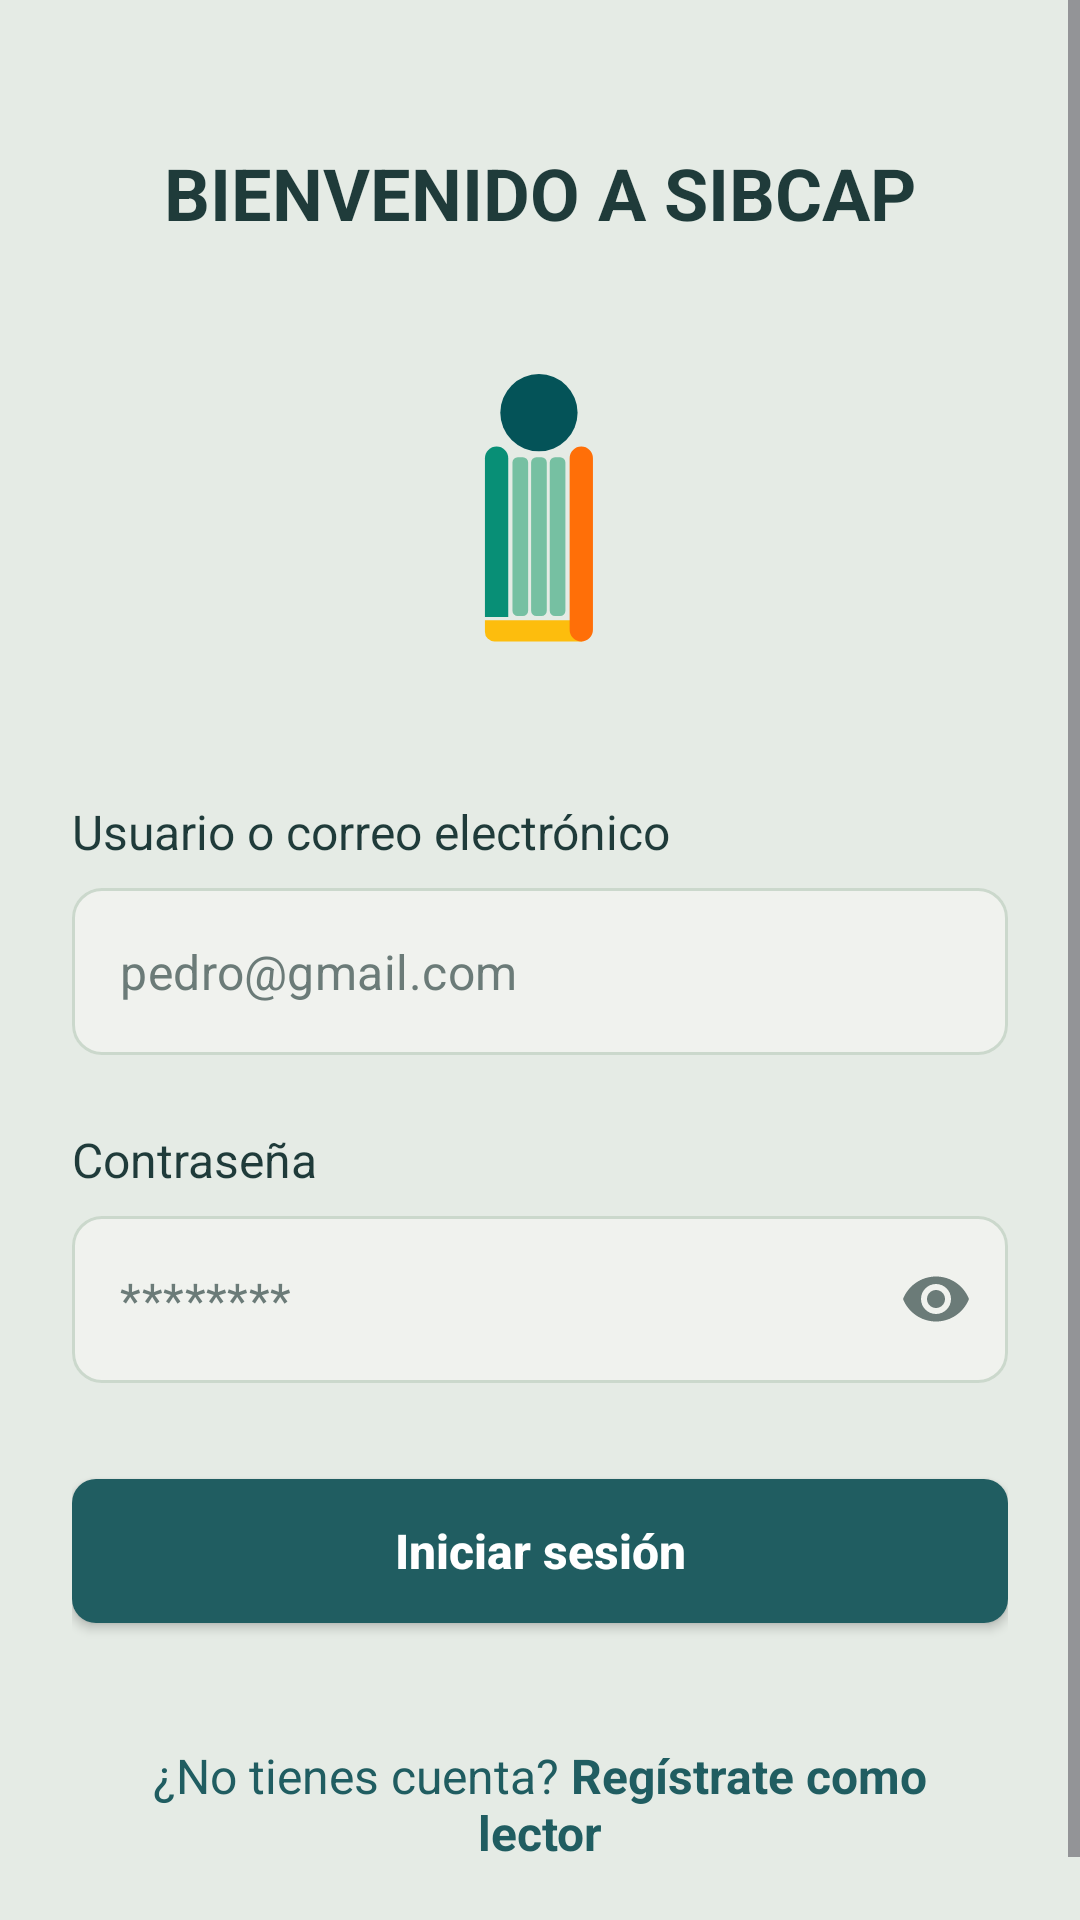

Reconstruct the res/layout file that produces this screen, plus the resources it refers to.
<!-- AndroidManifest.xml: application theme Theme.App_SIBCAP -->
<!-- res/layout/activity_login.xml -->
<?xml version="1.0" encoding="utf-8"?>
<ScrollView xmlns:android="http://schemas.android.com/apk/res/android"
    xmlns:app="http://schemas.android.com/apk/res-auto"
    xmlns:tools="http://schemas.android.com/tools"
    android:id="@+id/main"
    android:layout_width="match_parent"
    android:layout_height="match_parent"
    android:background="@color/fondo_login"
    android:fillViewport="true"
    tools:context=".vista.LoginActivity">

    <LinearLayout
        android:layout_width="match_parent"
        android:layout_height="wrap_content"
        android:orientation="vertical"
        android:paddingStart="24dp"
        android:paddingTop="48dp"
        android:paddingEnd="24dp"
        android:paddingBottom="32dp">

        
        <TextView
            android:id="@+id/txtTituloBienvenida"
            android:layout_width="match_parent"
            android:layout_height="wrap_content"
            android:gravity="center"
            android:text="@string/titulo_bienvenida"
            android:textColor="@color/texto_principal"
            android:textSize="24sp"
            android:textStyle="bold" />

        
        <ImageView
            android:id="@+id/imgLogo"
            android:layout_width="96dp"
            android:layout_height="130dp"
            android:layout_gravity="center_horizontal"
            android:layout_marginTop="24dp"
            android:contentDescription="@string/desc_logo"
            android:scaleType="fitCenter"
            android:src="@drawable/ic_logo" />

        
        <TextView
            android:id="@+id/txtUsuarioCorreo"
            android:layout_width="match_parent"
            android:layout_height="wrap_content"
            android:layout_marginTop="32dp"
            android:labelFor="@+id/edtNombreUsuario"
            android:text="@string/label_usuario_correo"
            android:textColor="@color/texto_principal"
            android:textSize="16sp" />

        
        <com.google.android.material.textfield.TextInputLayout
            android:id="@+id/tilNombreUsuario"
            style="@style/Widget.MaterialComponents.TextInputLayout.OutlinedBox"
            android:layout_width="match_parent"
            android:layout_height="wrap_content"
            android:layout_marginTop="8dp"
            app:boxBackgroundColor="@color/fondo_campo"
            app:boxCornerRadiusBottomEnd="10dp"
            app:boxCornerRadiusBottomStart="10dp"
            app:boxCornerRadiusTopEnd="10dp"
            app:boxCornerRadiusTopStart="10dp"
            app:boxStrokeColor="@color/borde_campo_selector"
            app:hintEnabled="false">

            <com.google.android.material.textfield.TextInputEditText
                android:id="@+id/edtNombreUsuario"
                android:layout_width="match_parent"
                android:layout_height="wrap_content"
                android:autofillHints="username"
                android:hint="@string/hint_usuario_correo"
                android:inputType="textEmailAddress"
                android:maxLines="1"
                android:textColor="@color/texto_principal"
                android:textColorHint="@color/texto_hint"
                android:textSize="16sp" />

        </com.google.android.material.textfield.TextInputLayout>

        
        <TextView
            android:id="@+id/txtContrasenia"
            android:layout_width="match_parent"
            android:layout_height="wrap_content"
            android:layout_marginTop="24dp"
            android:labelFor="@+id/edtContrasenia"
            android:text="@string/label_contrasenia"
            android:textColor="@color/texto_principal"
            android:textSize="16sp" />

        
        <com.google.android.material.textfield.TextInputLayout
            android:id="@+id/tilContrasenia"
            style="@style/Widget.MaterialComponents.TextInputLayout.OutlinedBox"
            android:layout_width="match_parent"
            android:layout_height="wrap_content"
            android:layout_marginTop="8dp"
            app:boxBackgroundColor="@color/fondo_campo"
            app:boxCornerRadiusBottomEnd="10dp"
            app:boxCornerRadiusBottomStart="10dp"
            app:boxCornerRadiusTopEnd="10dp"
            app:boxCornerRadiusTopStart="10dp"
            app:boxStrokeColor="@color/borde_campo_selector"
            app:endIconMode="password_toggle"
            app:endIconTint="@color/texto_hint"
            app:hintEnabled="false">

            <com.google.android.material.textfield.TextInputEditText
                android:id="@+id/edtContrasenia"
                android:layout_width="match_parent"
                android:layout_height="wrap_content"
                android:autofillHints="password"
                android:hint="@string/hint_contrasenia"
                android:inputType="textPassword"
                android:maxLines="1"
                android:textColor="@color/texto_principal"
                android:textColorHint="@color/texto_hint"
                android:textSize="16sp" />

        </com.google.android.material.textfield.TextInputLayout>

        
        <androidx.appcompat.widget.AppCompatButton
            android:id="@+id/btnIniciarSesion"
            android:layout_width="match_parent"
            android:layout_height="48dp"
            android:layout_marginTop="32dp"
            android:background="@drawable/bg_boton_primario"
            android:text="@string/btn_iniciar_sesion"
            android:textAllCaps="false"
            android:textColor="@android:color/white"
            android:textSize="16sp"
            android:textStyle="bold" />

        
        <TextView
            android:id="@+id/txtRegistrate"
            android:layout_width="wrap_content"
            android:layout_height="wrap_content"
            android:layout_gravity="center_horizontal"
            android:layout_marginTop="32dp"
            android:background="?attr/selectableItemBackground"
            android:clickable="true"
            android:focusable="true"
            android:gravity="center"
            android:padding="8dp"
            android:text="@string/link_registro"
            android:textColor="@color/verde_oscuro"
            android:textSize="16sp" />

    </LinearLayout>
</ScrollView>
<!-- resources referenced by this layout -->
<resources>
  <color name="fondo_campo">#F0F2EE</color>
  <color name="fondo_login">#E5EBE5</color>
  <color name="texto_hint">#6B7B78</color>
  <color name="texto_principal">#1F3B3A</color>
  <color name="verde_oscuro">#205D61</color>
  <!-- drawable bg_boton_primario (drawable) -->
  <?xml version="1.0" encoding="utf-8"?>
  <shape xmlns:android="http://schemas.android.com/apk/res/android"
      android:shape="rectangle">
      <solid android:color="@color/verde_oscuro" />
      <corners android:radius="8dp" />
  </shape>
  <!-- drawable ic_logo (drawable) -->
  <?xml version="1.0" encoding="utf-8"?>
  <vector xmlns:android="http://schemas.android.com/apk/res/android"
      android:width="136dp"
      android:height="136dp"
      android:viewportWidth="136"
      android:viewportHeight="136">
      
      <path
          android:fillColor="#045358"
          android:pathData="M49.25,23 A18.25,18.25 0 1,0 85.75,23 A18.25,18.25 0 1,0 49.25,23 Z" />
      
      <path
          android:fillColor="#088F76"
          android:pathData="M42,44.5 A5.5,5.5 0 0,1 53,44.5 V119.5 H42 Z" />
      
      <path
          android:fillColor="#76C0A2"
          android:pathData="M57.5,44 H59.9 A2.5,2.5 0 0,1 62.4,46.5 V116.5 A2.5,2.5 0 0,1 59.9,119 H57.5 A2.5,2.5 0 0,1 55,116.5 V46.5 A2.5,2.5 0 0,1 57.5,44 Z" />
      
      <path
          android:fillColor="#76C0A2"
          android:pathData="M66.3,44 H68.7 A2.5,2.5 0 0,1 71.2,46.5 V116.5 A2.5,2.5 0 0,1 68.7,119 H66.3 A2.5,2.5 0 0,1 63.8,116.5 V46.5 A2.5,2.5 0 0,1 66.3,44 Z" />
      
      <path
          android:fillColor="#76C0A2"
          android:pathData="M75.1,44 H77.5 A2.5,2.5 0 0,1 80,46.5 V116.5 A2.5,2.5 0 0,1 77.5,119 H75.1 A2.5,2.5 0 0,1 72.6,116.5 V46.5 A2.5,2.5 0 0,1 75.1,44 Z" />
      
      <path
          android:fillColor="#FDBD0D"
          android:pathData="M42,121 H88 V131 H46.5 A4.5,4.5 0 0,1 42,126.5 Z" />
      
      <path
          android:fillColor="#FF6F08"
          android:pathData="M82,44.5 A5.5,5.5 0 0,1 93,44.5 V125.5 A5.5,5.5 0 0,1 82,125.5 Z" />
  </vector>
  <string name="btn_iniciar_sesion">Iniciar sesión</string>
  <string name="desc_logo">Logo de SIBCAP</string>
  <string name="hint_contrasenia">********</string>
  <string name="hint_usuario_correo">pedro@gmail.com</string>
  <string name="label_contrasenia">Contraseña</string>
  <string name="label_usuario_correo">Usuario o correo electrónico</string>
  <string name="link_registro">¿No tienes cuenta? <b>Regístrate como lector</b></string>
  
      //textos estandar para el registro
  <string name="titulo_bienvenida">BIENVENIDO A SIBCAP</string>
  <style name="Theme.App_SIBCAP" parent="Base.Theme.App_SIBCAP" />
  <style name="Base.Theme.App_SIBCAP" parent="Theme.Material3.DayNight.NoActionBar">
          
          
      </style>
</resources>
